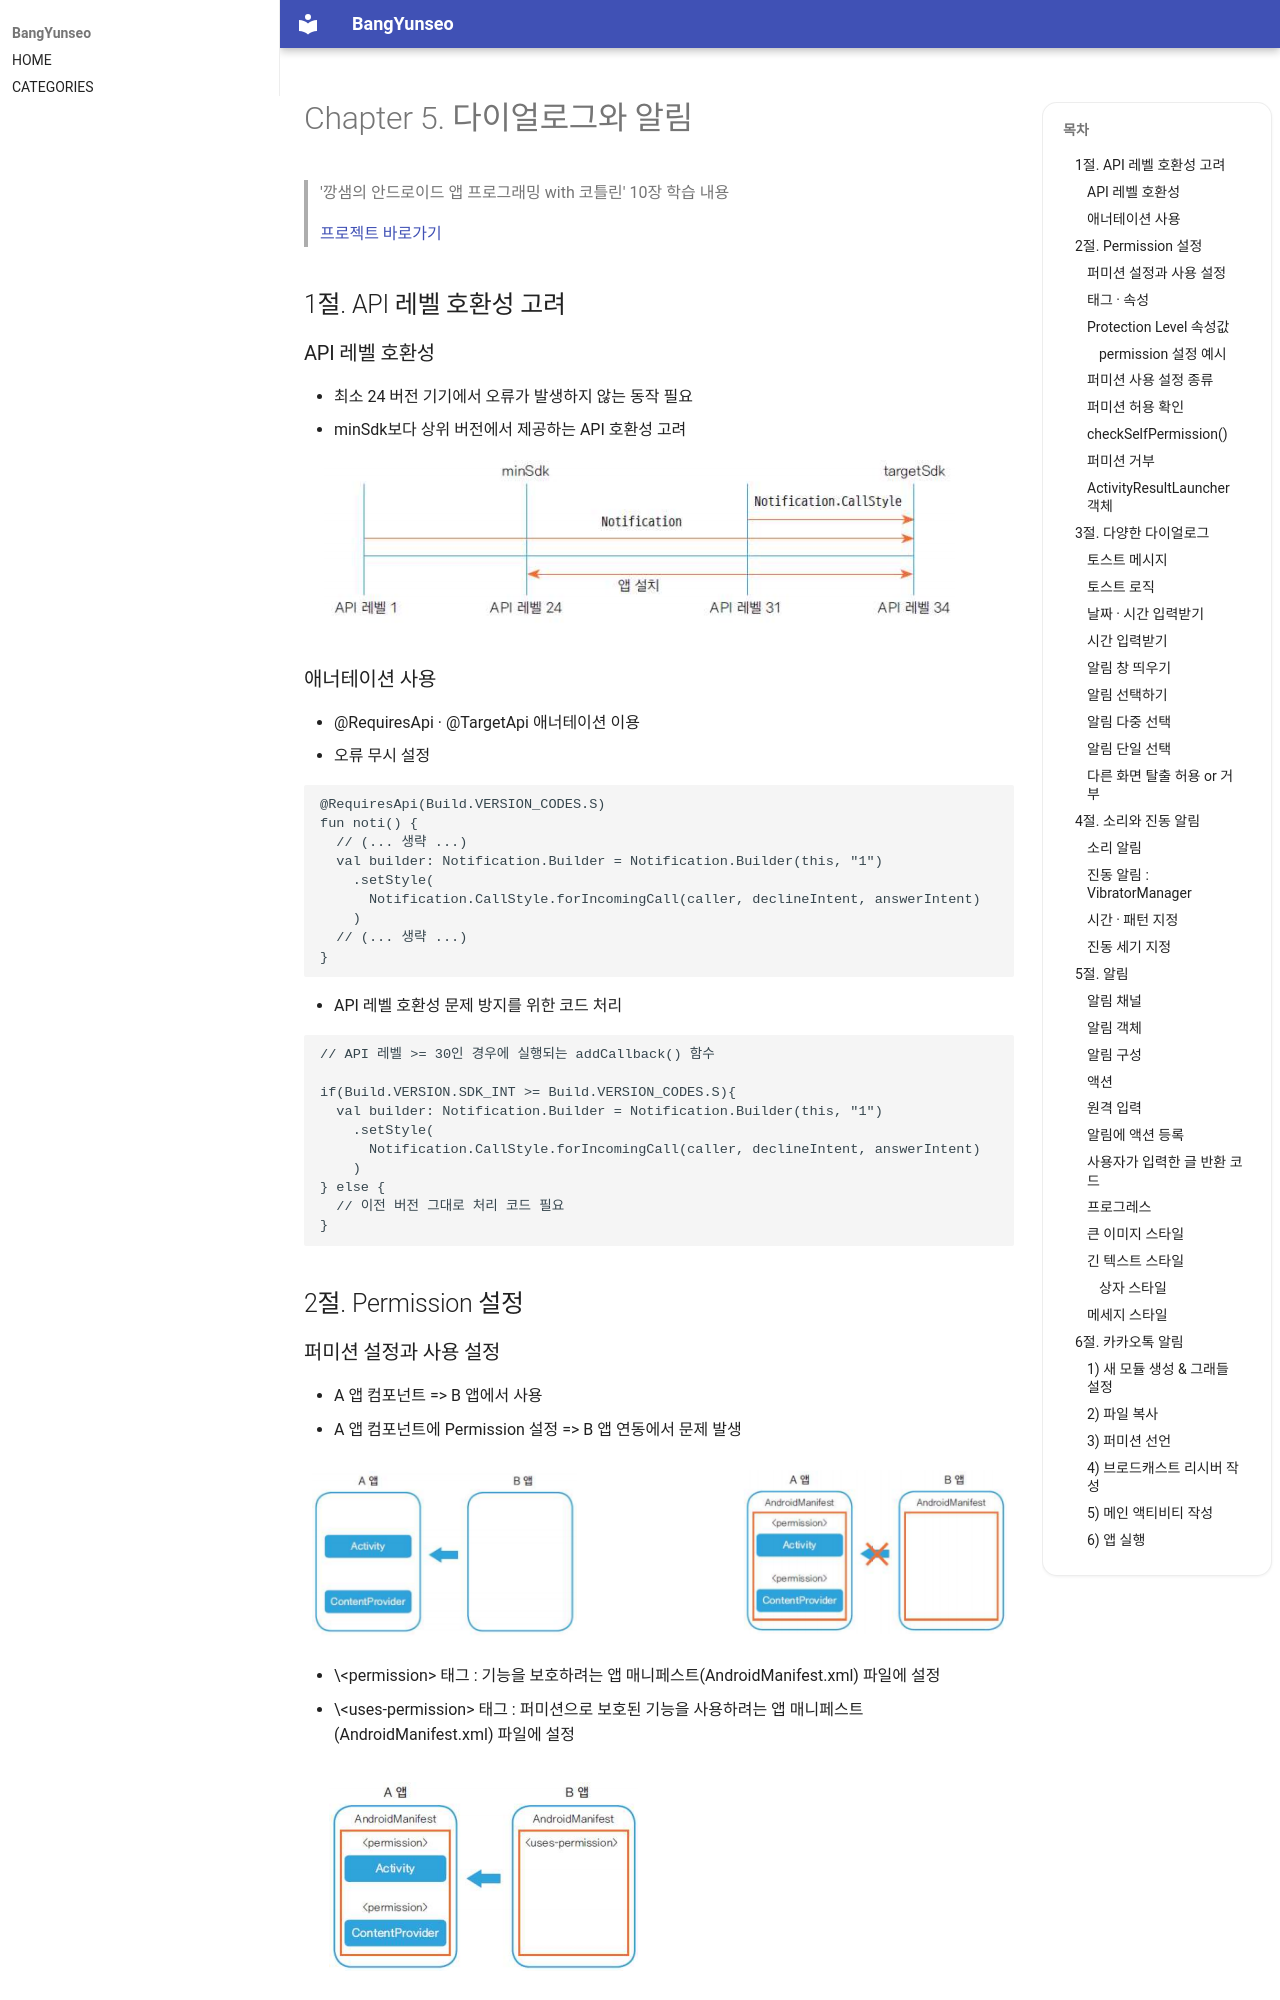

repository: BangYunseo/TIL · page: Android/ch05_AlertDialog/index.html · generator: mkdocs

# Chapter 5. 다이얼로그와 알림

> '깡샘의 안드로이드 앱 프로그래밍 with 코틀린' 10장 학습 내용
>
> [프로젝트 바로가기](https://github.com/BangYunseo/AndroidProject/tree/main/ch06)

## 1절. API 레벨 호환성 고려

### API 레벨 호환성

- 최소 24 버전 기기에서 오류가 발생하지 않는 동작 필요
- minSdk보다 상위 버전에서 제공하는 API 호환성 고려

![ch05-01-API](./Image/ch05/ch05-01-API.PNG)

### 애너테이션 사용

- @RequiresApi · @TargetApi 애너테이션 이용
- 오류 무시 설정

```kt
@RequiresApi(Build.VERSION_CODES.S)
fun noti() {
  // (... 생략 ...)
  val builder: Notification.Builder = Notification.Builder(this, "1")
    .setStyle(
      Notification.CallStyle.forIncomingCall(caller, declineIntent, answerIntent)
    )
  // (... 생략 ...)
}
```

- API 레벨 호환성 문제 방지를 위한 코드 처리

```kt
// API 레벨 >= 30인 경우에 실행되는 addCallback() 함수

if(Build.VERSION.SDK_INT >= Build.VERSION_CODES.S){
  val builder: Notification.Builder = Notification.Builder(this, "1")
    .setStyle(
      Notification.CallStyle.forIncomingCall(caller, declineIntent, answerIntent)
    )
} else {
  // 이전 버전 그대로 처리 코드 필요
}
```

## 2절. Permission 설정

### 퍼미션 설정과 사용 설정

- A 앱 컴포넌트 => B 앱에서 사용
- A 앱 컴포넌트에 Permission 설정 => B 앱 연동에서 문제 발생

![ch05-02-Permission](./Image/ch05/ch05-02-Permission.PNG)

- \<permission\> 태그 : 기능을 보호하려는 앱 매니페스트(AndroidManifest.xml) 파일에 설정
- \<uses-permission\> 태그 : 퍼미션으로 보호된 기능을 사용하려는 앱 매니페스트(AndroidManifest.xml) 파일에 설정

![ch05-03-Permission2](./Image/ch05/ch05-03-Permission2.PNG)

### <permission> 태그 · 속성

|        속성         | 설명            |
| :-----------------: | :-------------- |
|        name         | permission 이름 |
| label · description | permission 설명 |
|   protectionLevel   | 보호 수준       |
